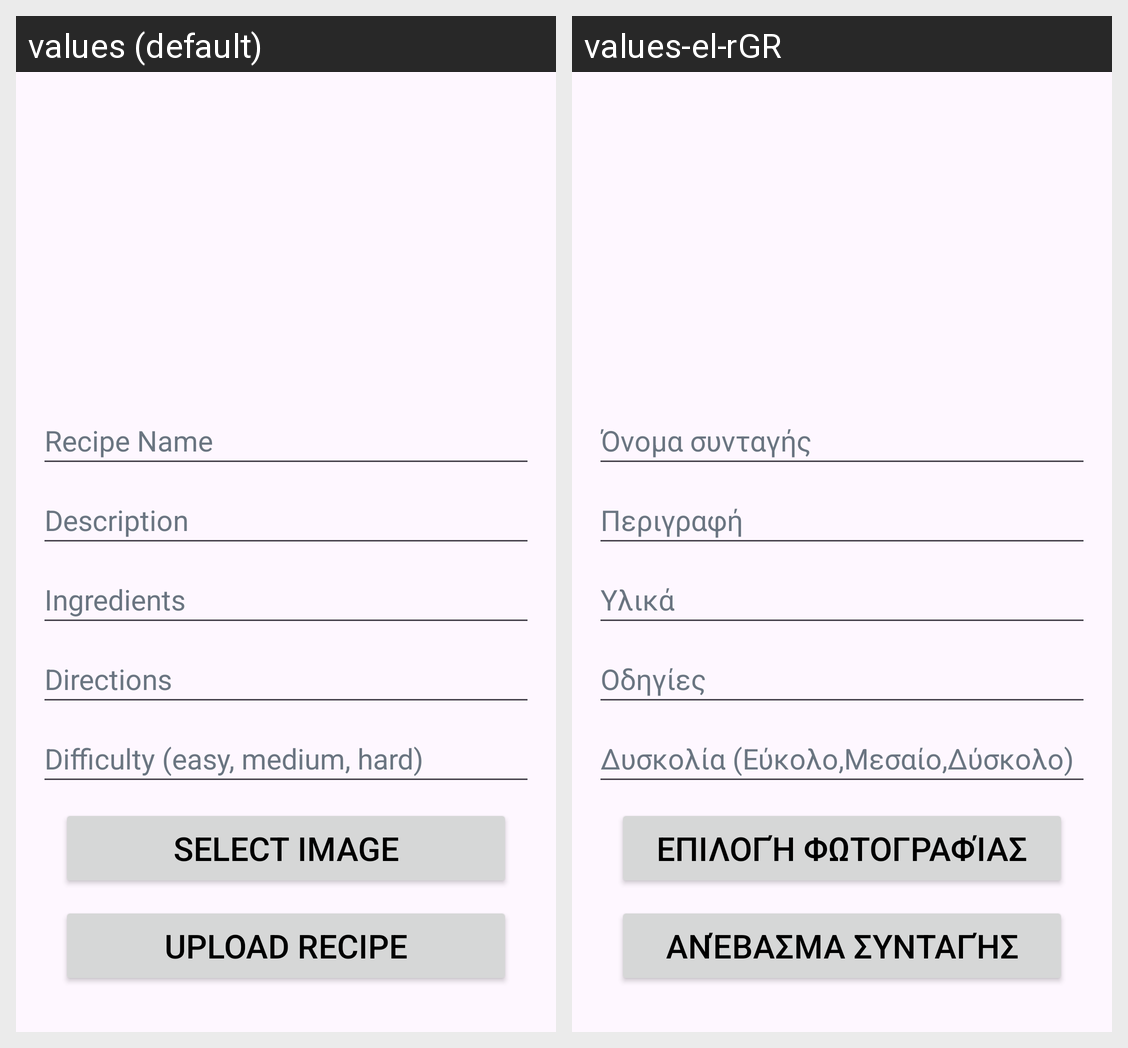

For this localized Android screen grid, give each drawn string resource with its value in every locale shown.
Android screen res/layout/fragment_add_recipes.xml rendered under 2 locales, left to right: values (default), values-el-rGR. Device: Nexus 5 (rendered at 1080×1920; each locale shown at half size, 540×960, under a caption strip naming it); theme Theme.Hestia.
Strings drawn on this screen, with the default value and each locale's value (text and hints the layout hard-codes, and strings that could not be matched under every locale, appear in the picture but are not listed):

recipe_name
  values: Recipe Name
  values-el-rGR: Όνομα συνταγής

description
  values: Description
  values-el-rGR: Περιγραφή

ingredients
  values: Ingredients
  values-el-rGR: Υλικά

directions
  values: Directions
  values-el-rGR: Οδηγίες 

difficulty_easy_medium_hard
  values: Difficulty (easy, medium, hard)
  values-el-rGR: Δυσκολία (Εύκολο,Μεσαίο,Δύσκολο)

select_image
  values: Select Image
  values-el-rGR: Επιλογή Φωτογραφίας

upload_recipe
  values: Upload Recipe
  values-el-rGR: Ανέβασμα συνταγής
